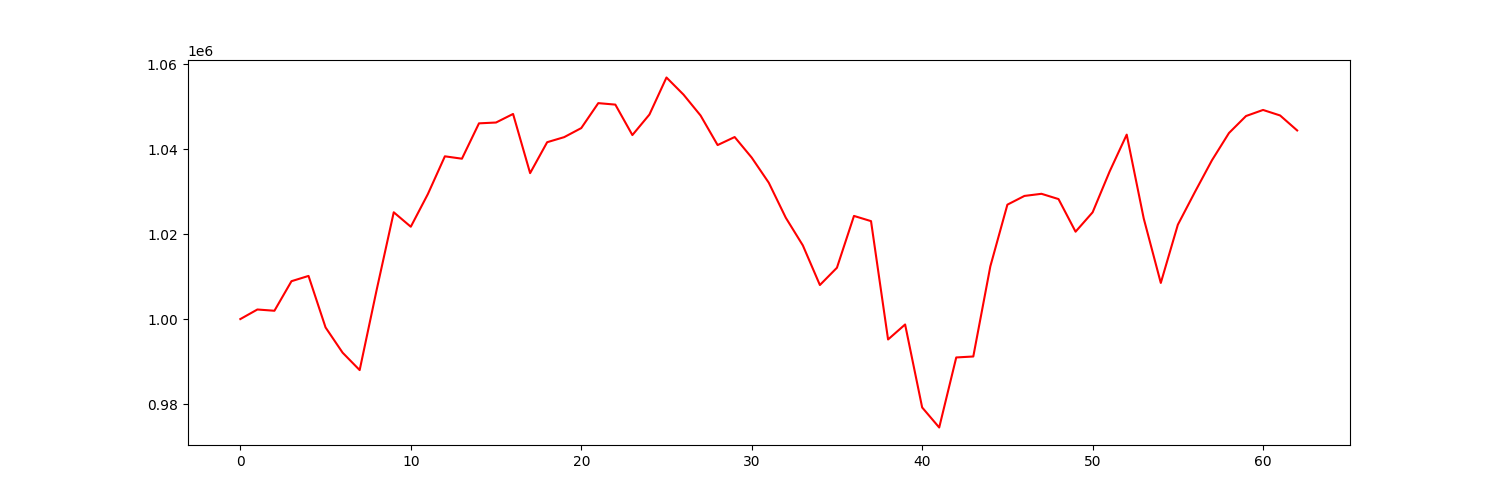

Values plotted in this chart, from the file beside it:
account_value, date, daily_return
1000000, 2021-10-04, 
1002252, 2021-10-05, 0.002252
1001956, 2021-10-06, -0.0002948
1008916, 2021-10-07, 0.006946
1010154, 2021-10-08, 0.001228
998025, 2021-10-11, -0.01201
992085, 2021-10-12, -0.005951
987989, 2021-10-13, -0.004129
1006923, 2021-10-14, 0.01916
1025135, 2021-10-15, 0.01809
1021733, 2021-10-18, -0.003319
1029408, 2021-10-19, 0.007512
1038310, 2021-10-20, 0.008647
1037749, 2021-10-21, -0.0005399
1046070, 2021-10-22, 0.008018
1046265, 2021-10-25, 0.0001866
1048279, 2021-10-26, 0.001925
1034352, 2021-10-27, -0.01329
1041630, 2021-10-28, 0.007037
1042825, 2021-10-29, 0.001147
1044954, 2021-11-01, 0.002041
1050828, 2021-11-02, 0.005621
1050480, 2021-11-03, -0.0003317
1043312, 2021-11-04, -0.006823
1048144, 2021-11-05, 0.004632
1056862, 2021-11-08, 0.008318
1052830, 2021-11-09, -0.003815
1047916, 2021-11-10, -0.004668
1040959, 2021-11-11, -0.006639
1042848, 2021-11-12, 0.001815
1038006, 2021-11-15, -0.004643
1032102, 2021-11-16, -0.005688
1023850, 2021-11-17, -0.007995
1017342, 2021-11-18, -0.006356
1008013, 2021-11-19, -0.009169
1012079, 2021-11-22, 0.004033
1024278, 2021-11-23, 0.01205
1023052, 2021-11-24, -0.001197
995197, 2021-11-26, -0.02723
998725, 2021-11-29, 0.003545
979193, 2021-11-30, -0.01956
974475, 2021-12-01, -0.004818
990963, 2021-12-02, 0.01692
991190, 2021-12-03, 0.0002295
1012410, 2021-12-06, 0.02141
1026929, 2021-12-07, 0.01434
1028985, 2021-12-08, 0.002002
1029486, 2021-12-09, 0.0004874
1028244, 2021-12-10, -0.001207
1020567, 2021-12-13, -0.007466
1025127, 2021-12-14, 0.004468
1034755, 2021-12-15, 0.009392
1043414, 2021-12-16, 0.008368
1023663, 2021-12-17, -0.01893
1008507, 2021-12-20, -0.01481
1022207, 2021-12-21, 0.01358
1029895, 2021-12-22, 0.007521
1037366, 2021-12-23, 0.007254
1043796, 2021-12-27, 0.006198
1047794, 2021-12-28, 0.00383
... 3 more rows
